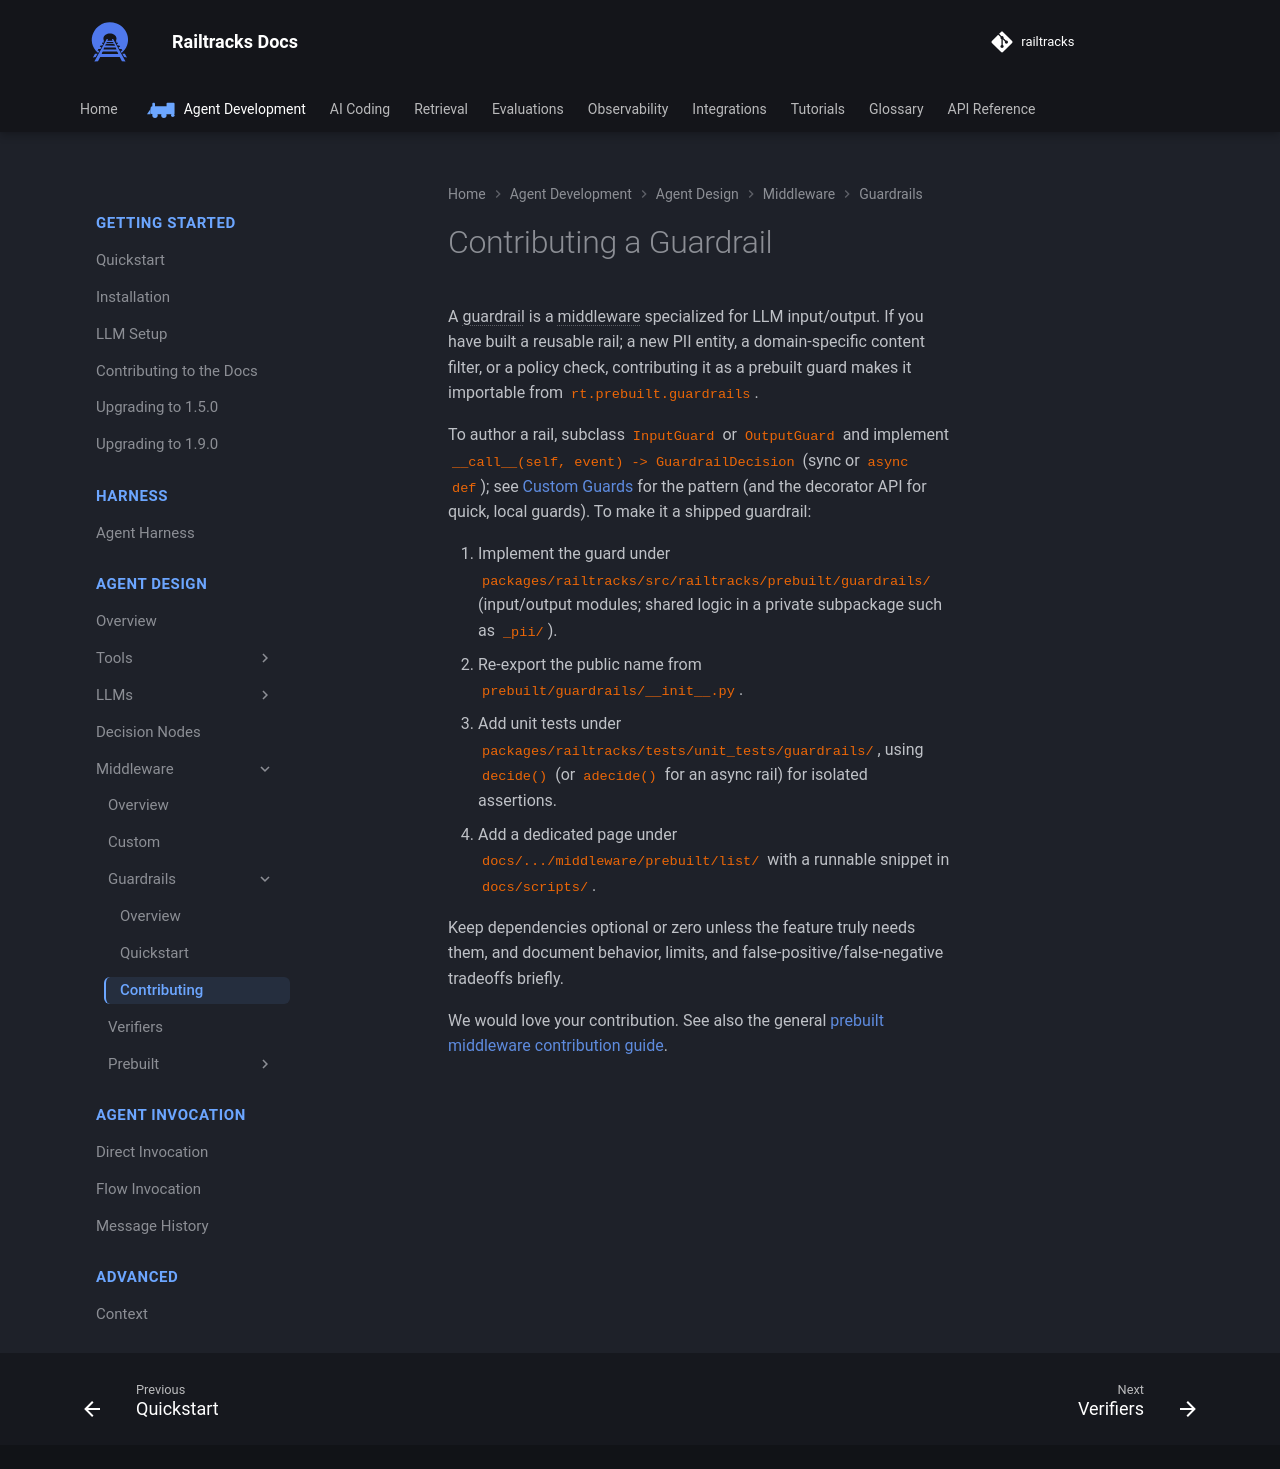

repository: RailtownAI/railtracks · page: documentation/agent_design/middleware/guardrails/contributions/index.html · generator: mkdocs

# Contributing a Guardrail

A guardrail is a middleware specialized for LLM input/output. If you have built a reusable rail; a new PII entity, a domain-specific content filter, or a policy check, contributing it as a prebuilt guard makes it importable from `rt.prebuilt.guardrails`.

To author a rail, subclass `InputGuard` or `OutputGuard` and implement `__call__(self, event) -> GuardrailDecision` (sync or `async def`); see [Custom Guards](overview.md#custom-guards) for the pattern (and the decorator API for quick, local guards). To make it a shipped guardrail:

1. Implement the guard under `packages/railtracks/src/railtracks/prebuilt/guardrails/` (input/output modules; shared logic in a private subpackage such as `_pii/`).
2. Re-export the public name from `prebuilt/guardrails/__init__.py`.
3. Add unit tests under `packages/railtracks/tests/unit_tests/guardrails/`, using `decide()` (or `adecide()` for an async rail) for isolated assertions.
4. Add a dedicated page under `docs/.../middleware/prebuilt/list/` with a runnable snippet in `docs/scripts/`.

Keep dependencies optional or zero unless the feature truly needs them, and document behavior, limits, and false-positive/false-negative tradeoffs briefly.

We would love your contribution. See also the general [prebuilt middleware contribution guide](../prebuilt/contributions.md).
